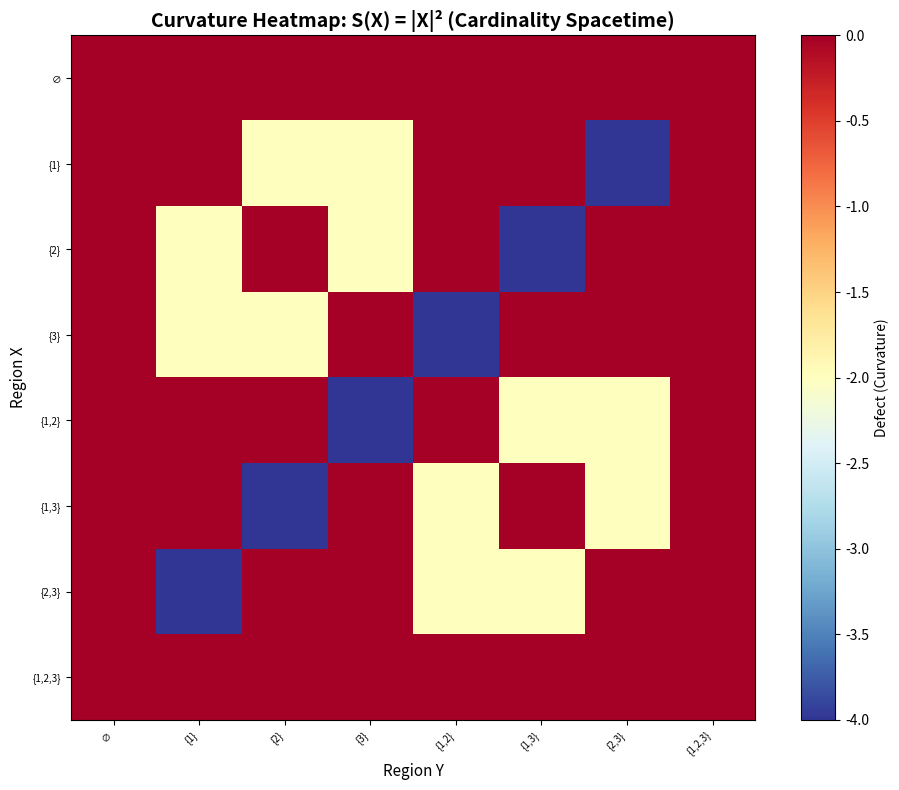
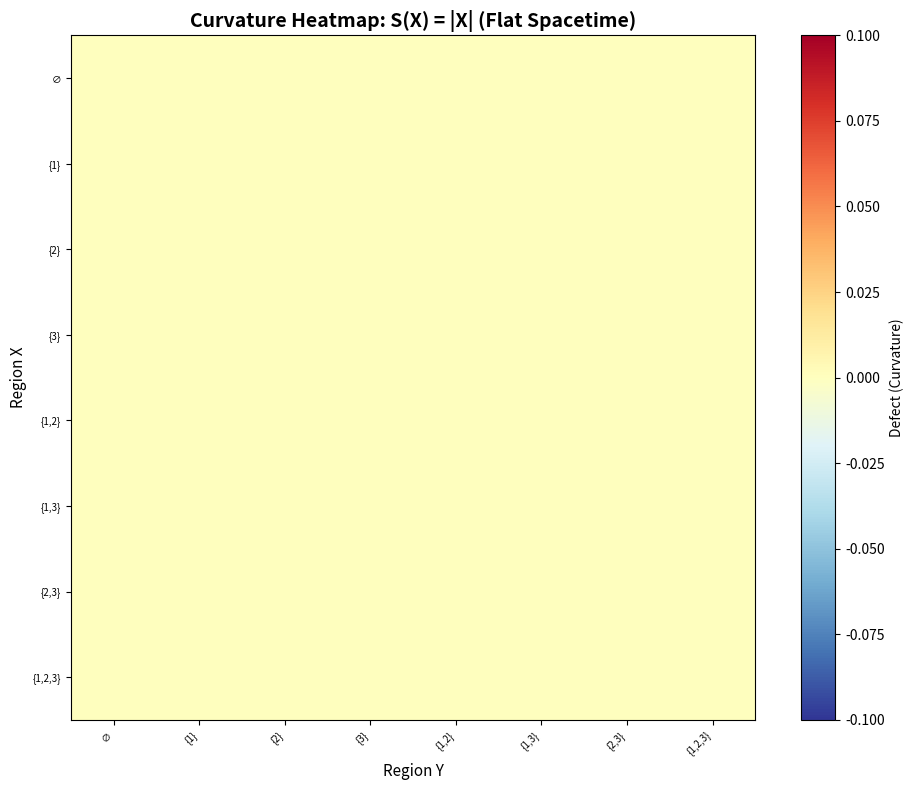
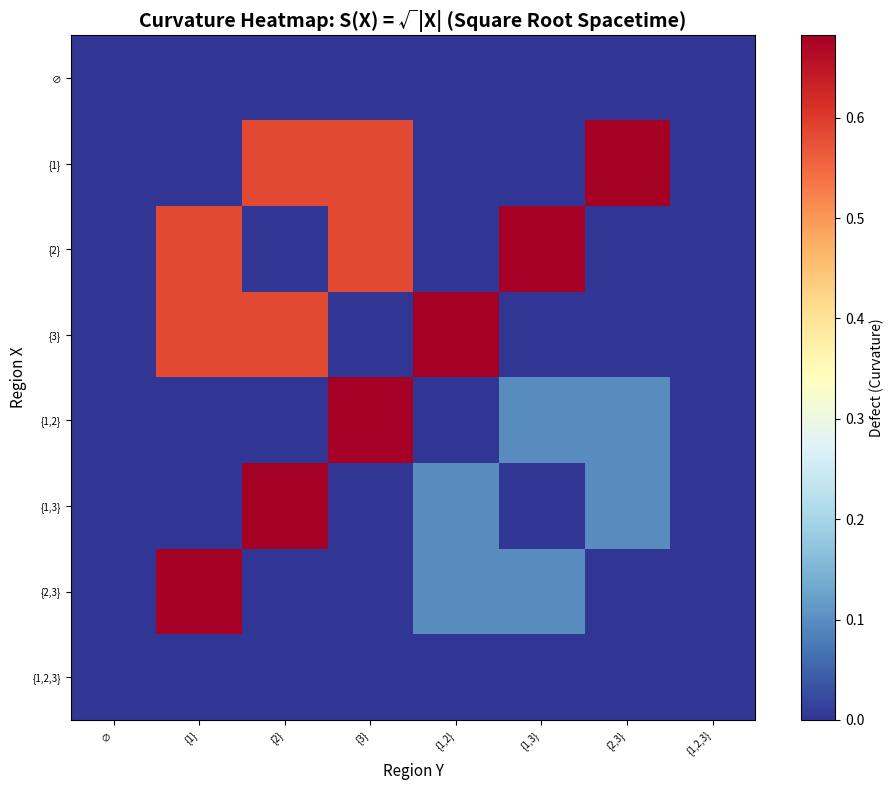
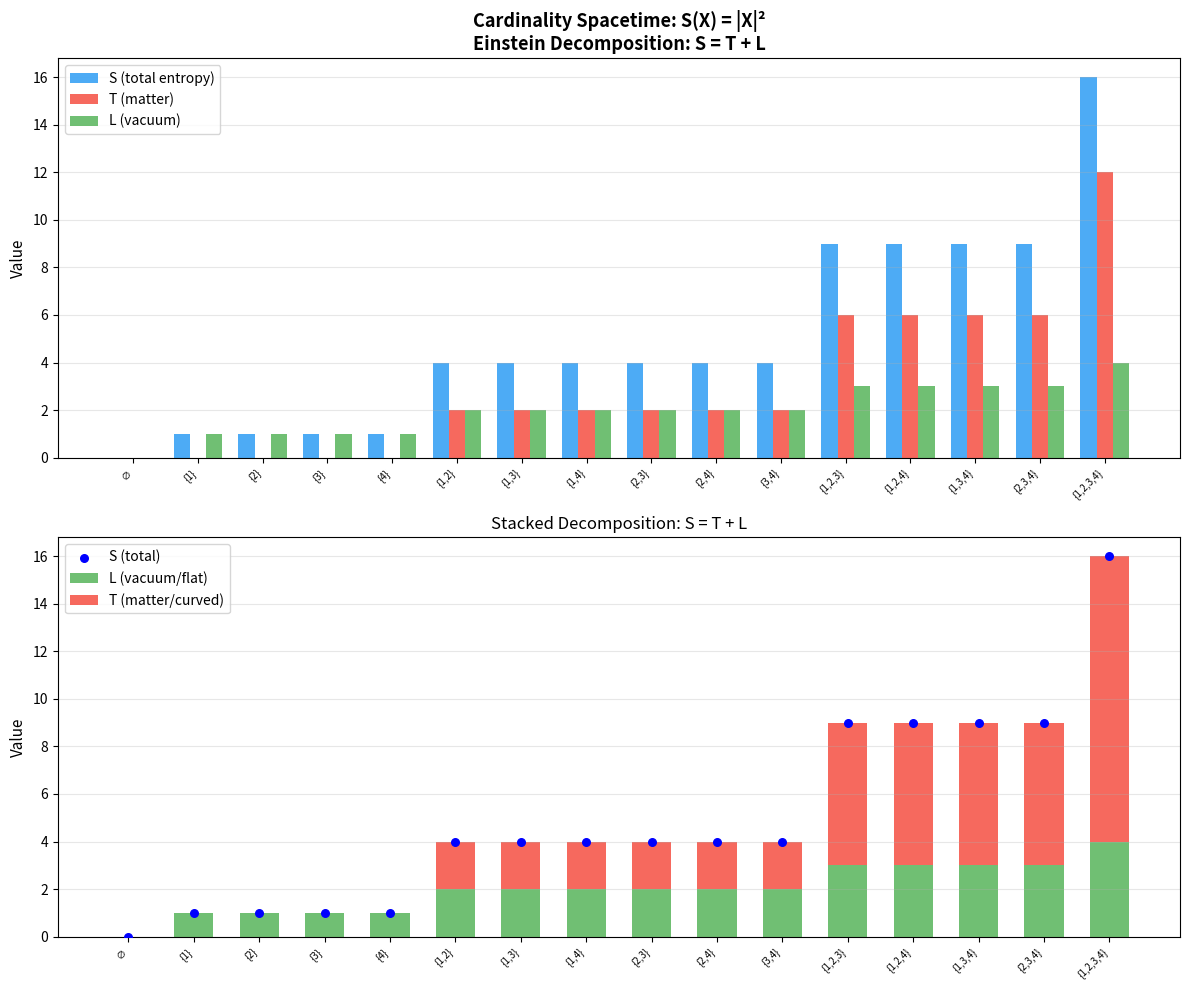
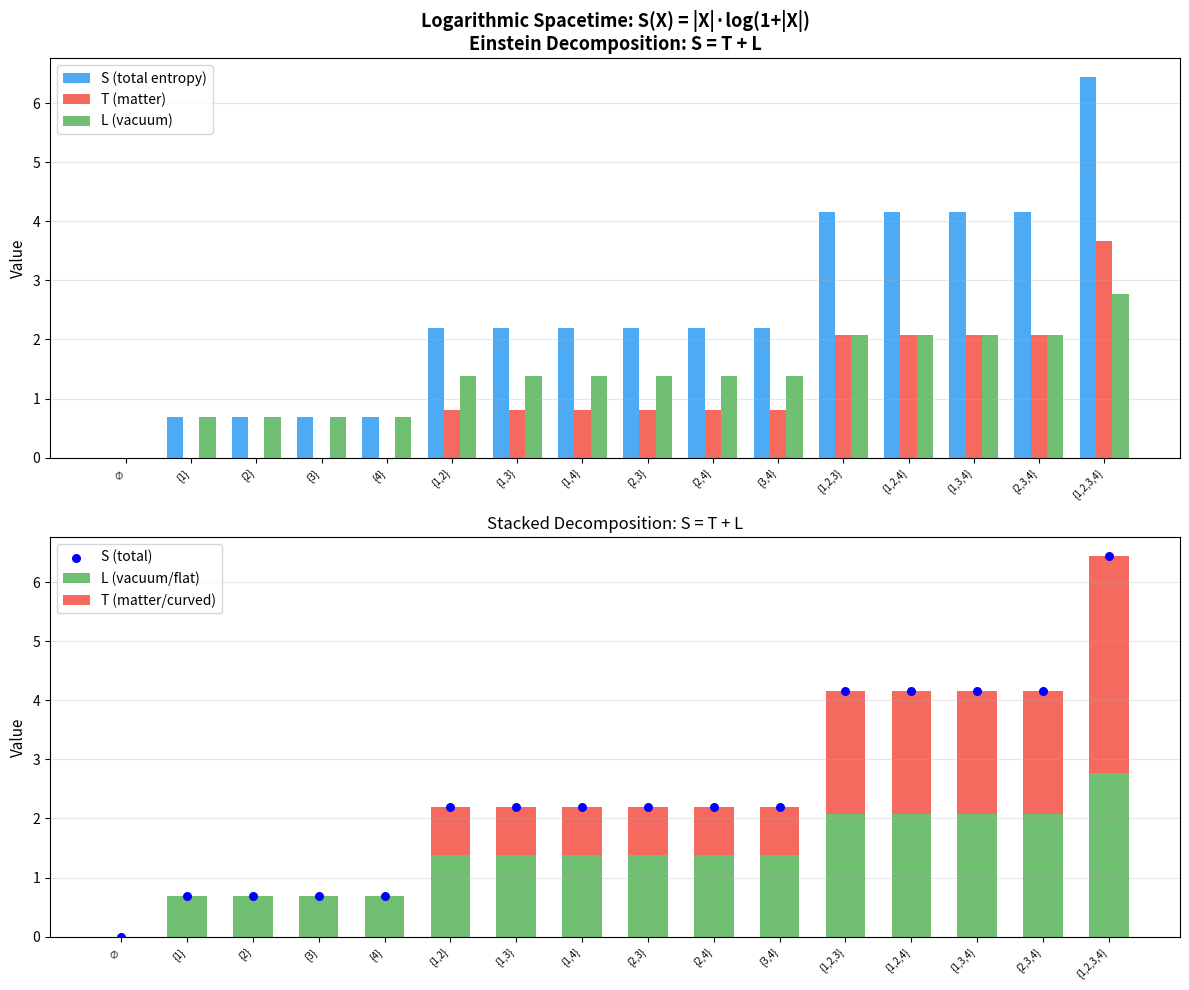

Here is the Python script that generated these plots, in order:
"""
Gravitational Code Geometry: Demonstration Script

Demonstrates the Einstein Decomposition Theorem and related concepts
using concrete numerical examples on small finite sets.
"""
import itertools
from typing import Callable, Dict, FrozenSet, List, Tuple

# Type aliases
SetFn = Callable[[FrozenSet[int]], float]

def powerset(ground: set) -> List[FrozenSet[int]]:
    """Return all subsets of ground as frozensets."""
    result = []
    items = sorted(ground)
    for r in range(len(items) + 1):
        for combo in itertools.combinations(items, r):
            result.append(frozenset(combo))
    return result

def defect(f: SetFn, X: FrozenSet[int], Y: FrozenSet[int]) -> float:
    """Compute the syndrome defect (discrete curvature)."""
    return f(X) + f(Y) - f(X & Y) - f(X | Y)

def is_modular(f: SetFn, ground: set, tol: float = 1e-10) -> bool:
    """Check if f is modular on the powerset of ground."""
    subsets = powerset(ground)
    for X in subsets:
        for Y in subsets:
            if abs(defect(f, X, Y)) > tol:
                return False
    return True

def is_submodular(f: SetFn, ground: set, tol: float = 1e-10) -> bool:
    """Check if f is submodular on the powerset of ground."""
    subsets = powerset(ground)
    for X in subsets:
        for Y in subsets:
            if defect(f, X, Y) < -tol:
                return False
    return True

def mutual_info(f: SetFn, X: FrozenSet[int], Y: FrozenSet[int]) -> float:
    """Compute mutual information I(X:Y)."""
    return f(X) + f(Y) - f(X | Y)

def tripartite_info(f: SetFn, X: FrozenSet[int], Y: FrozenSet[int], Z: FrozenSet[int]) -> float:
    """Compute tripartite information I_3(X,Y,Z)."""
    return (f(X) + f(Y) + f(Z)
            - f(X | Y) - f(X | Z) - f(Y | Z)
            + f(X | Y | Z))

def verify_einstein_decomposition(S: SetFn, T: SetFn, L: SetFn, ground: set) -> Dict:
    """Verify the Einstein decomposition S = T + L with L modular."""
    subsets = powerset(ground)
    
    # Check decomposition S = T + L
    decomp_ok = True
    max_decomp_error = 0.0
    for X in subsets:
        err = abs(S(X) - T(X) - L(X))
        max_decomp_error = max(max_decomp_error, err)
        if err > 1e-10:
            decomp_ok = False
    
    # Check L is modular
    l_modular = is_modular(L, ground)
    
    # Check Einstein equation: defect(S) = defect(T)
    einstein_ok = True
    max_einstein_error = 0.0
    for X in subsets:
        for Y in subsets:
            err = abs(defect(S, X, Y) - defect(T, X, Y))
            max_einstein_error = max(max_einstein_error, err)
            if err > 1e-10:
                einstein_ok = False
    
    return {
        "decomposition_holds": decomp_ok,
        "max_decomposition_error": max_decomp_error,
        "vacuum_modular": l_modular,
        "einstein_equation_holds": einstein_ok,
        "max_einstein_error": max_einstein_error,
        "S_submodular": is_submodular(S, ground),
        "T_submodular": is_submodular(T, ground),
    }

# ============================================================
# Example 1: Cardinality Spacetime
# S(X) = |X|^2, T(X) = |X|^2 - |X|, L(X) = |X|
# ============================================================
print("=" * 60)
print("EXAMPLE 1: Cardinality Spacetime")
print("S(X) = |X|², T(X) = |X|² - |X|, L(X) = |X|")
print("=" * 60)

ground = {1, 2, 3, 4}

S_card = lambda X: len(X) ** 2
T_card = lambda X: len(X) ** 2 - len(X)
L_card = lambda X: len(X)

result = verify_einstein_decomposition(S_card, T_card, L_card, ground)
for k, v in result.items():
    print(f"  {k}: {v}")

# Show some defects
print("\nCurvature values (defect):")
for a, b in [(frozenset({1}), frozenset({2})),
             (frozenset({1, 2}), frozenset({3, 4})),
             (frozenset({1}), frozenset({1, 2, 3}))]:
    d = defect(S_card, a, b)
    print(f"  defect(S, {set(a)}, {set(b)}) = {d}")
    print(f"  defect(T, {set(a)}, {set(b)}) = {defect(T_card, a, b)}")

# ============================================================
# Example 2: Flat Spacetime
# S(X) = L(X) = |X|, T(X) = 0
# ============================================================
print("\n" + "=" * 60)
print("EXAMPLE 2: Flat Spacetime (L = cardinality, T = 0)")
print("=" * 60)

S_flat = lambda X: len(X)
T_flat = lambda X: 0
L_flat = lambda X: len(X)

result = verify_einstein_decomposition(S_flat, T_flat, L_flat, ground)
for k, v in result.items():
    print(f"  {k}: {v}")

# ============================================================
# Example 3: Mutual Information and Binding Energy
# ============================================================
print("\n" + "=" * 60)
print("EXAMPLE 3: Mutual Information (Binding Energy)")
print("=" * 60)

A = frozenset({1, 2})
B = frozenset({3, 4})
C = frozenset({1})

print(f"  I(A:B) = {mutual_info(S_card, A, B):.2f}  (A={set(A)}, B={set(B)})")
print(f"  I(A:C) = {mutual_info(S_card, A, C):.2f}  (A={set(A)}, C={set(C)})")
print(f"  I_3(A,B,C) = {tripartite_info(S_card, A, B, C):.2f}")

print("\n  For flat spacetime:")
print(f"  I(A:B) = {mutual_info(S_flat, A, B):.2f}")

# ============================================================
# Example 4: Conjecture Test - Modular Approximation
# ============================================================
print("\n" + "=" * 60)
print("EXAMPLE 4: Modular Approximation Quality")
print("=" * 60)

import random
random.seed(42)

def random_submodular(ground: set) -> SetFn:
    """Generate a random submodular function using weight of max coverage."""
    weights = {i: random.random() for i in ground}
    def f(X: FrozenSet[int]) -> float:
        if not X:
            return 0.0
        return sum(weights[i] for i in X) ** 0.5  # concave composition → submodular
    return f

for trial in range(3):
    f = random_submodular(ground)
    assert is_submodular(f, ground), "Generated function is not submodular!"
    
    # Best modular approximation: L(X) = sum of f({i}) for i in X
    def L_approx(X: FrozenSet[int], _f=f) -> float:
        return sum(_f(frozenset({i})) for i in X)
    
    T_approx = lambda X, _f=f, _L=L_approx: _f(X) - _L(X)
    
    result = verify_einstein_decomposition(f, T_approx, L_approx, ground)
    max_defect = max(abs(defect(f, X, Y)) 
                     for X in powerset(ground) for Y in powerset(ground))
    print(f"  Trial {trial + 1}: L modular = {result['vacuum_modular']}, "
          f"Einstein OK = {result['einstein_equation_holds']}, "
          f"max |defect| = {max_defect:.4f}")

# ============================================================
# Example 5: Pure Matter vs Mixed Spacetime
# ============================================================
print("\n" + "=" * 60)
print("EXAMPLE 5: Pure Matter vs Mixed")
print("=" * 60)

# Pure matter: S = T, L = 0
print("Pure matter (L=0):")
T_pure = lambda X: len(X) ** 2
L_zero = lambda X: 0
result = verify_einstein_decomposition(T_pure, T_pure, L_zero, ground)
print(f"  Einstein OK: {result['einstein_equation_holds']}")
print(f"  Total curvature = {sum(defect(T_pure, X, Y) for X in powerset(ground) for Y in powerset(ground)):.2f}")

# Mixed: S = |X|^2 + |X|
print("\nMixed (L = |X|):")
S_mixed = lambda X: len(X) ** 2 + len(X)
result = verify_einstein_decomposition(S_mixed, T_pure, L_card, ground)
print(f"  Einstein OK: {result['einstein_equation_holds']}")

print("\n" + "=" * 60)
print("All demonstrations completed successfully.")
print("=" * 60)


"""
Visualization: Curvature Heatmap for Code Spacetimes

Generates a heatmap of syndrome defect (curvature) values
for all pairs of subsets of a ground set.
"""
import itertools
import numpy as np
import matplotlib
matplotlib.use('Agg')
import matplotlib.pyplot as plt
from typing import FrozenSet, List


def powerset(ground: set) -> List[FrozenSet[int]]:
    items = sorted(ground)
    result = []
    for r in range(len(items) + 1):
        for combo in itertools.combinations(items, r):
            result.append(frozenset(combo))
    return result


def defect(f, X: FrozenSet[int], Y: FrozenSet[int]) -> float:
    return f(X) + f(Y) - f(X & Y) - f(X | Y)


def set_label(s: FrozenSet[int]) -> str:
    if not s:
        return "∅"
    return "{" + ",".join(str(x) for x in sorted(s)) + "}"


def plot_curvature_heatmap(ground: set, S, title: str, filename: str):
    subsets = powerset(ground)
    n = len(subsets)
    matrix = np.zeros((n, n))
    
    for i, X in enumerate(subsets):
        for j, Y in enumerate(subsets):
            matrix[i, j] = defect(S, X, Y)
    
    fig, ax = plt.subplots(1, 1, figsize=(10, 8))
    im = ax.imshow(matrix, cmap='RdYlBu_r', aspect='equal')
    
    labels = [set_label(s) for s in subsets]
    ax.set_xticks(range(n))
    ax.set_yticks(range(n))
    ax.set_xticklabels(labels, rotation=45, ha='right', fontsize=7)
    ax.set_yticklabels(labels, fontsize=7)
    
    ax.set_title(title, fontsize=14, fontweight='bold')
    ax.set_xlabel("Region Y", fontsize=11)
    ax.set_ylabel("Region X", fontsize=11)
    
    cbar = plt.colorbar(im, ax=ax, label='Defect (Curvature)')
    
    plt.tight_layout()
    plt.savefig(filename, dpi=150, bbox_inches='tight')
    plt.close()
    print(f"Saved: {filename}")


# Generate plots
ground = {1, 2, 3}

# Cardinality spacetime: S(X) = |X|^2
S_card = lambda X: len(X) ** 2
plot_curvature_heatmap(ground, S_card, 
    "Curvature Heatmap: S(X) = |X|² (Cardinality Spacetime)",
    "curvature_cardinality.png")

# Flat spacetime: S(X) = |X|
S_flat = lambda X: float(len(X))
plot_curvature_heatmap(ground, S_flat,
    "Curvature Heatmap: S(X) = |X| (Flat Spacetime)",
    "curvature_flat.png")

# Submodular: S(X) = sqrt(|X|)
import math
S_sqrt = lambda X: math.sqrt(len(X))
plot_curvature_heatmap(ground, S_sqrt,
    "Curvature Heatmap: S(X) = √|X| (Square Root Spacetime)",
    "curvature_sqrt.png")

print("\nAll curvature heatmaps generated.")


"""
Visualization: Einstein Decomposition S = T + L

Shows how entropy decomposes into matter (T) and vacuum (L) components
for different spacetime models.
"""
import itertools
import numpy as np
import matplotlib
matplotlib.use('Agg')
import matplotlib.pyplot as plt
from typing import FrozenSet, List


def powerset(ground: set) -> List[FrozenSet[int]]:
    items = sorted(ground)
    result = []
    for r in range(len(items) + 1):
        for combo in itertools.combinations(items, r):
            result.append(frozenset(combo))
    return result


def set_label(s: FrozenSet[int]) -> str:
    if not s:
        return "∅"
    return "{" + ",".join(str(x) for x in sorted(s)) + "}"


def plot_decomposition(ground: set, S, T, L, title: str, filename: str):
    subsets = powerset(ground)
    n = len(subsets)
    
    s_vals = [S(X) for X in subsets]
    t_vals = [T(X) for X in subsets]
    l_vals = [L(X) for X in subsets]
    
    labels = [set_label(s) for s in subsets]
    x = np.arange(n)
    width = 0.25
    
    fig, axes = plt.subplots(2, 1, figsize=(12, 10))
    
    # Top: Bar chart of S, T, L
    ax1 = axes[0]
    ax1.bar(x - width, s_vals, width, label='S (total entropy)', color='#2196F3', alpha=0.8)
    ax1.bar(x, t_vals, width, label='T (matter)', color='#F44336', alpha=0.8)
    ax1.bar(x + width, l_vals, width, label='L (vacuum)', color='#4CAF50', alpha=0.8)
    ax1.set_xticks(x)
    ax1.set_xticklabels(labels, rotation=45, ha='right', fontsize=7)
    ax1.set_ylabel('Value', fontsize=11)
    ax1.set_title(f'{title}\nEinstein Decomposition: S = T + L', fontsize=13, fontweight='bold')
    ax1.legend(fontsize=10)
    ax1.grid(axis='y', alpha=0.3)
    
    # Bottom: Stacked bar showing T + L = S
    ax2 = axes[1]
    ax2.bar(x, l_vals, width=0.6, label='L (vacuum/flat)', color='#4CAF50', alpha=0.8)
    ax2.bar(x, t_vals, width=0.6, bottom=l_vals, label='T (matter/curved)', color='#F44336', alpha=0.8)
    ax2.scatter(x, s_vals, color='blue', zorder=5, s=30, label='S (total)')
    ax2.set_xticks(x)
    ax2.set_xticklabels(labels, rotation=45, ha='right', fontsize=7)
    ax2.set_ylabel('Value', fontsize=11)
    ax2.set_title('Stacked Decomposition: S = T + L', fontsize=12)
    ax2.legend(fontsize=10)
    ax2.grid(axis='y', alpha=0.3)
    
    plt.tight_layout()
    plt.savefig(filename, dpi=150, bbox_inches='tight')
    plt.close()
    print(f"Saved: {filename}")


# Generate plots
ground = {1, 2, 3, 4}

# Cardinality spacetime
S1 = lambda X: len(X) ** 2
T1 = lambda X: len(X) ** 2 - len(X)
L1 = lambda X: float(len(X))
plot_decomposition(ground, S1, T1, L1,
    "Cardinality Spacetime: S(X) = |X|²",
    "decomposition_cardinality.png")

# Logarithmic spacetime: S(X) = |X| * log(1 + |X|)
import math
S2 = lambda X: len(X) * math.log(1 + len(X)) if X else 0.0
L2 = lambda X: float(len(X)) * math.log(2) if X else 0.0
T2 = lambda X: S2(X) - L2(X)
plot_decomposition(ground, S2, T2, L2,
    "Logarithmic Spacetime: S(X) = |X|·log(1+|X|)",
    "decomposition_logarithmic.png")

print("\nAll decomposition plots generated.")
